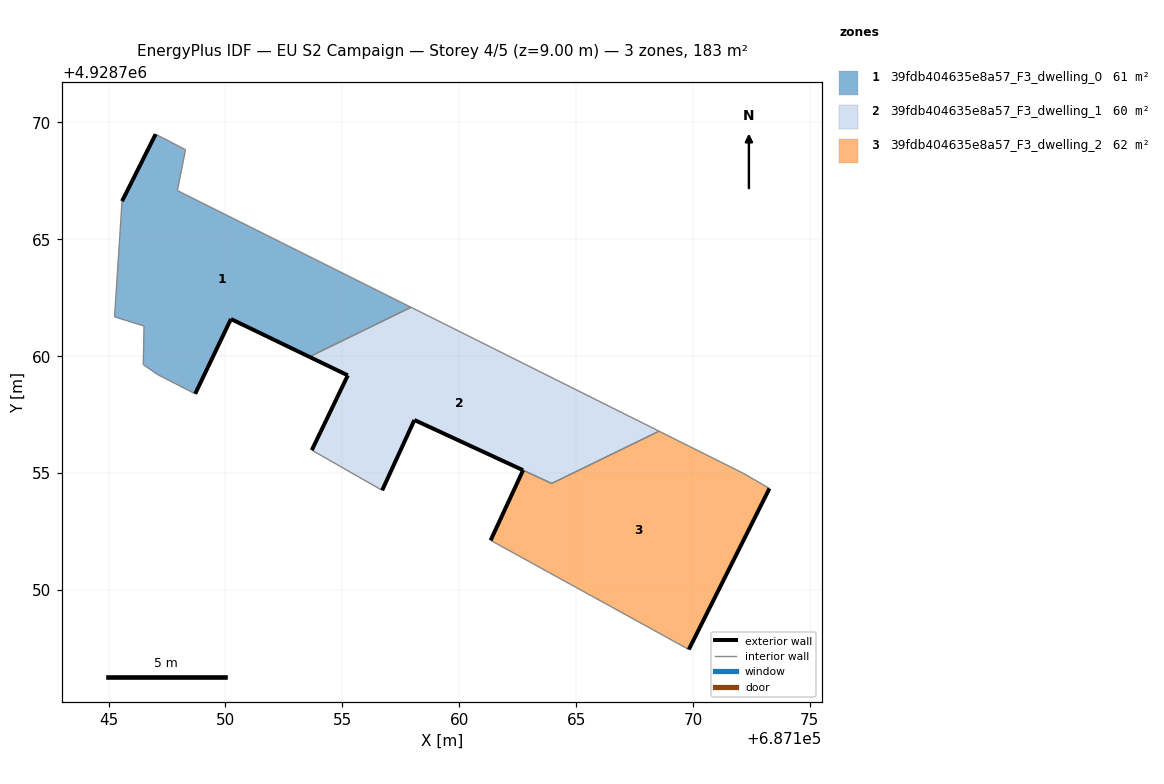
=== STOREY PLAN SPEC (per zone: floor XY polygon, exterior-wall plan segments, windows/doors) ===
zone 1: 39fdb404635e8a57_F3_dwelling_0  (61.1 m²)
  floor: (687157.94, 4928762.09) (687147.94, 4928767.09) (687148.29, 4928768.83) (687147.01, 4928769.50) (687145.57, 4928766.63) (687145.25, 4928761.68) (687146.51, 4928761.29) (687146.48, 4928759.64) (687147.08, 4928759.22) (687148.70, 4928758.39) (687150.23, 4928761.59) (687153.59, 4928759.97)
  exterior wall: (687145.57, 4928766.63) – (687147.01, 4928769.50)  [3.2 m]
  exterior wall: (687153.59, 4928759.97) – (687150.23, 4928761.59)  [3.7 m]
  exterior wall: (687150.23, 4928761.59) – (687148.70, 4928758.39)  [3.5 m]
  interior walls: 9
zone 2: 39fdb404635e8a57_F3_dwelling_1  (59.9 m²)
  floor: (687168.55, 4928756.79) (687157.94, 4928762.09) (687153.59, 4928759.97) (687155.23, 4928759.18) (687153.69, 4928755.98) (687156.70, 4928754.26) (687158.08, 4928757.27) (687163.96, 4928754.56)
  exterior wall: (687162.73, 4928755.12) – (687162.73, 4928755.12)  [0.0 m]
  exterior wall: (687162.73, 4928755.12) – (687158.08, 4928757.27)  [5.1 m]
  exterior wall: (687158.08, 4928757.27) – (687156.70, 4928754.26)  [3.3 m]
  exterior wall: (687153.69, 4928755.98) – (687155.23, 4928759.18)  [3.6 m]
  exterior wall: (687155.23, 4928759.18) – (687153.59, 4928759.97)  [1.8 m]
  interior walls: 5
zone 3: 39fdb404635e8a57_F3_dwelling_2  (62.2 m²)
  floor: (687169.82, 4928747.45) (687173.27, 4928754.34) (687172.15, 4928754.99) (687168.55, 4928756.79) (687163.96, 4928754.56) (687162.73, 4928755.12) (687161.34, 4928752.12)
  exterior wall: (687161.34, 4928752.12) – (687162.73, 4928755.12)  [3.3 m]
  exterior wall: (687173.27, 4928754.34) – (687169.82, 4928747.45)  [7.7 m]
  interior walls: 5

=== DERIVED (storey summary) ===
Building: EU S2 Campaign
Storey: 4 of 5  (floor level z = 9.00 m)
Storey gross floor area: 183.2 m²
Zones on this storey: 3
  - 39fdb404635e8a57_F3_dwelling_0: floor 61.1 m²; exterior wall 10.5 m (31.4 m²); WWR 0.0%
  - 39fdb404635e8a57_F3_dwelling_1: floor 59.9 m²; exterior wall 13.8 m (41.4 m²); WWR 0.0%
  - 39fdb404635e8a57_F3_dwelling_2: floor 62.2 m²; exterior wall 11.0 m (33.0 m²); WWR 0.0%
Zone adjacency (shared interzone walls):
  - 39fdb404635e8a57_F3_dwelling_0 ↔ 39fdb404635e8a57_F3_dwelling_1
  - 39fdb404635e8a57_F3_dwelling_1 ↔ 39fdb404635e8a57_F3_dwelling_2